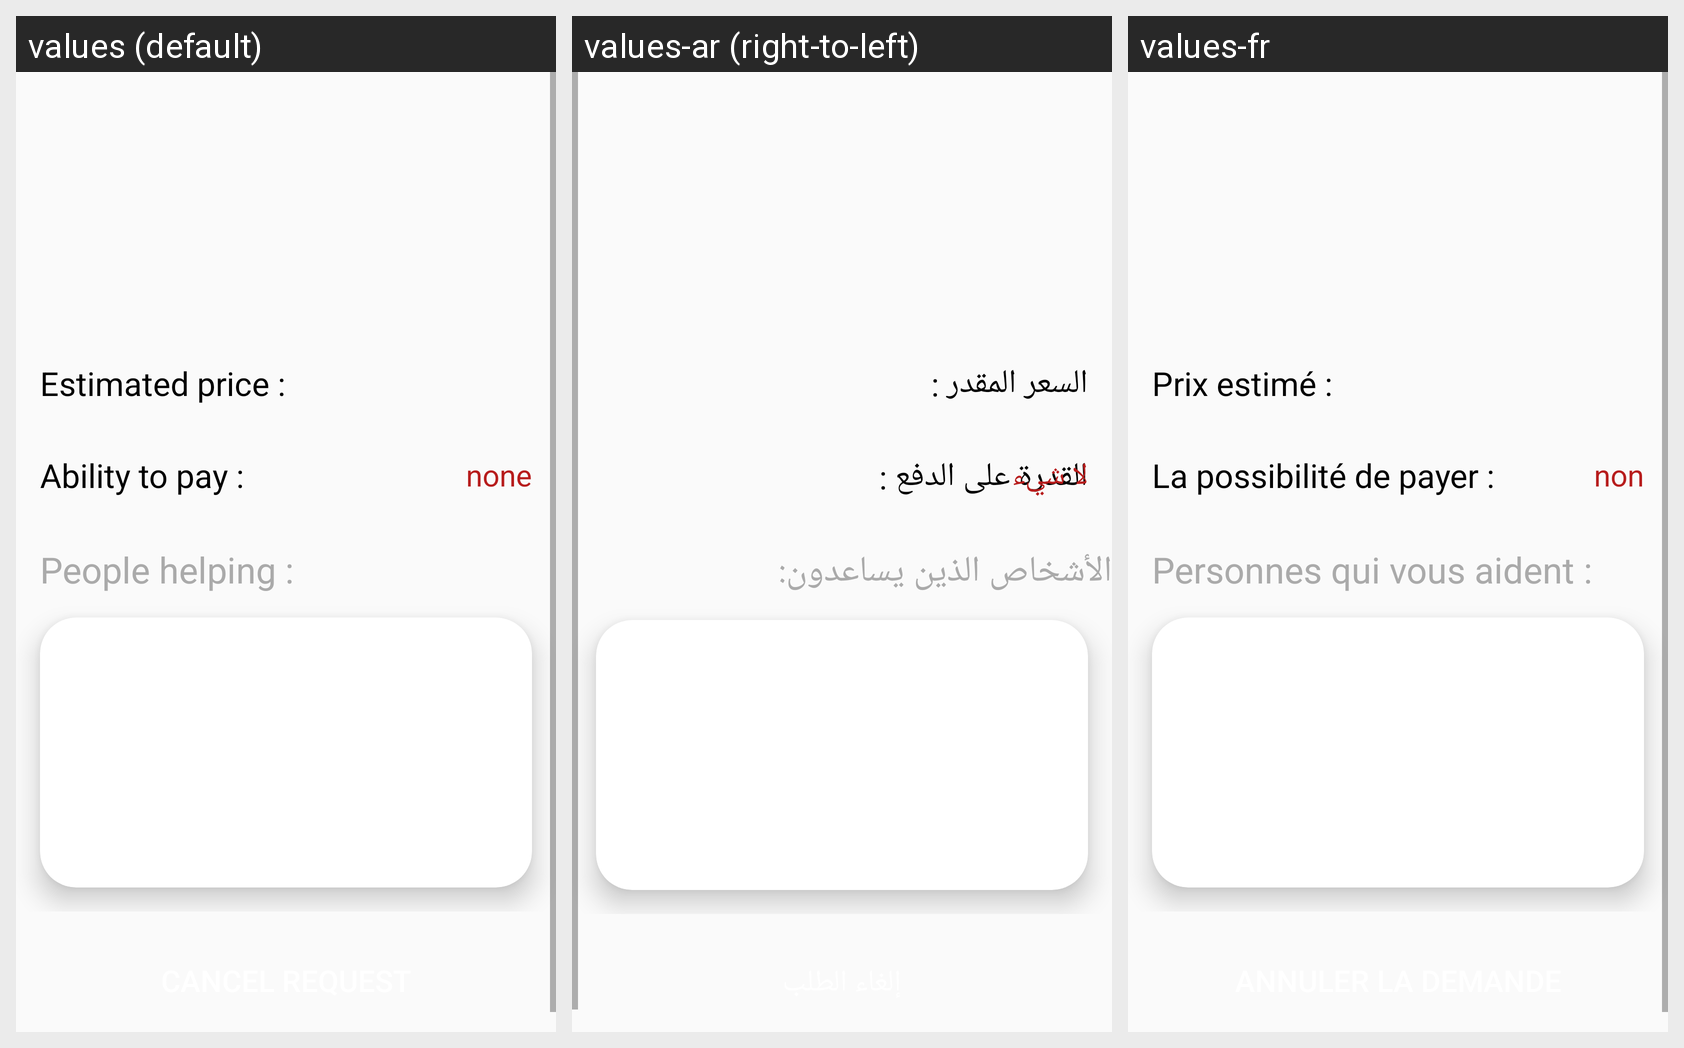

Translations of the strings shown on this Android screen, per locale in the grid:
Android screen res/layout/activity_org_help_request_activty.xml rendered under 3 locales, left to right: values (default), values-ar (right-to-left), values-fr. Device: Nexus 5 (rendered at 1080×1920; each locale shown at half size, 540×960, under a caption strip naming it); theme AppTheme.
Strings drawn on this screen, with the default value and each locale's value (text and hints the layout hard-codes appear in the picture but are not listed):

estimated_price
  values: Estimated price :
  values-ar: السعر المقدر :
  values-fr: Prix estimé :

ability_to_pay
  values: Ability to pay :
  values-ar: القدرة على الدفع :
  values-fr: La possibilité de payer :

none
  values: none
  values-ar: لا شيء
  values-fr: non

people_helping
  values: People helping :
  values-ar: الأشخاص الذين يساعدون:
  values-fr: Personnes qui vous aident :

cancel_request
  values: CANCEL REQUEST
  values-ar: إلغاء الطلب
  values-fr: ANNULER LA DEMANDE
